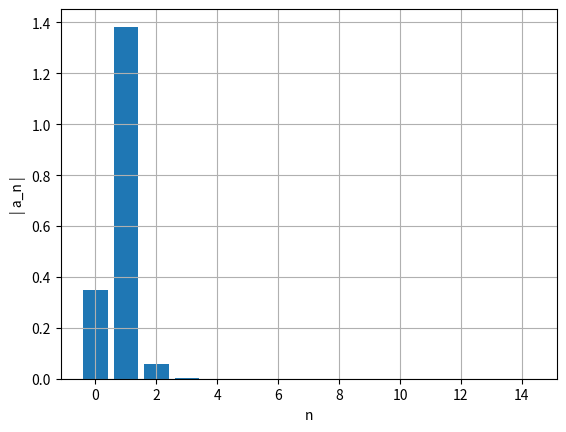
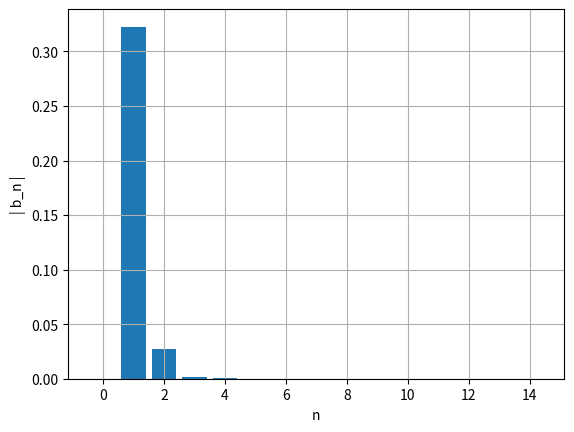
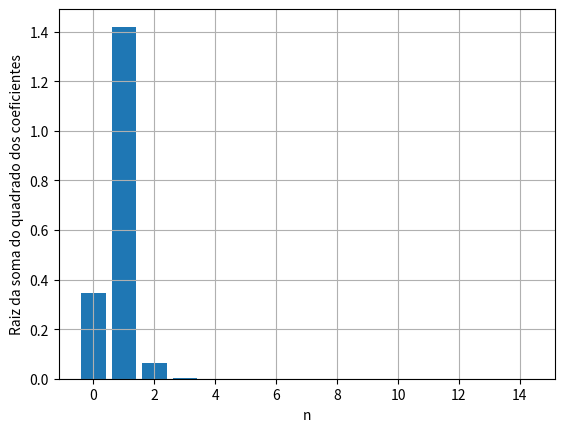

These charts were generated, in order, by the following Python code:
import numpy as np
import matplotlib.pyplot as plt

m = 0.5
k = 2
alpha = -0.1
beta = 0.02
x0 = 1.5
v0 = 0.5

ti = 0
tf = 20
dt = 0.001
n = int((tf-ti)/dt)

t = np.linspace(ti,tf,n+1)

def fourier(x0,v0,m,k,t,n,ti_estac, dt):
    x=np.empty(n+1)
    v=np.empty(n+1)
    a=np.empty(n+1)
    E=np.empty(n+1)
    
    v[0]=v0
    x[0]=x0
    cntMax=0
    ind=np.transpose([0 for i in range(1000)])
    afo=np.zeros(15)
    bfo=np.zeros(15)


    for i in range(n):
        a[i]=(-k*x[i]-3*alpha*(x[i]**2)+4*beta*(x[i]**3))/m
        v[i+1]=v[i]+a[i]*dt
        x[i+1]=x[i]+v[i+1]*dt
        E[i]=0.5*m*v[i]**2+0.5*k*x[i]**2
        if t[i]>ti_estac and x[i-1] < x[i] and  x[i+1] < x[i]:
            cntMax+=1
            ind[cntMax]=int(i)
    		
    t0=ind[cntMax-1]
    t1=ind[cntMax]    
    for i in range(15):
        af, bf=fourier_calc(t,x,t0,t1,dt,i)
        afo[i]=af
        bfo[i]=bf

    ii=np.linspace(0,14,15)
    plt.figure()
    plt.ylabel('| a_n |')
    plt.xlabel('n')
    plt.bar(ii,np.abs(afo))
    plt.grid()
    plt.show()



    ii=np.linspace(0,14,15)
    plt.figure()
    plt.ylabel('| b_n |')
    plt.xlabel('n')
    plt.bar(ii,np.abs(bfo))
    plt.grid()
    plt.show()


    ii=np.linspace(0,14,15)
    plt.figure()
    plt.ylabel('Raiz da soma do quadrado dos coeficientes')
    plt.xlabel('n')
    plt.bar(ii,np.sqrt(np.abs(afo)**2 + np.abs(bfo)**2))
    plt.grid()
    plt.show()
    

def fourier_calc(t,x,t0,t1,dt,nf):
    T=t[t1]-t[t0]
    ome=2*np.pi/T

    s1=x[t0]*np.cos(nf*ome*t[t0])
    s2=x[t1]*np.cos(nf*ome*t[t1])
    st=x[t0+1:t1]*np.cos(nf*ome*t[t0+1:t1])
    soma=np.sum(st)
    
    q1=x[t0]*np.sin(nf*ome*t[t0])
    q2=x[t1]*np.sin(nf*ome*t[t1])
    qt=x[t0+1:t1]*np.sin(nf*ome*t[t0+1:t1])
    somq=np.sum(qt)
    
    intega=((s1+s2)/2+soma)*dt
    af=2/T*intega
    integq=((q1+q2)/2+somq)*dt
    bf=2/T*integq
    return af,bf

fourier(x0,v0,m,k,t,n,0,dt)